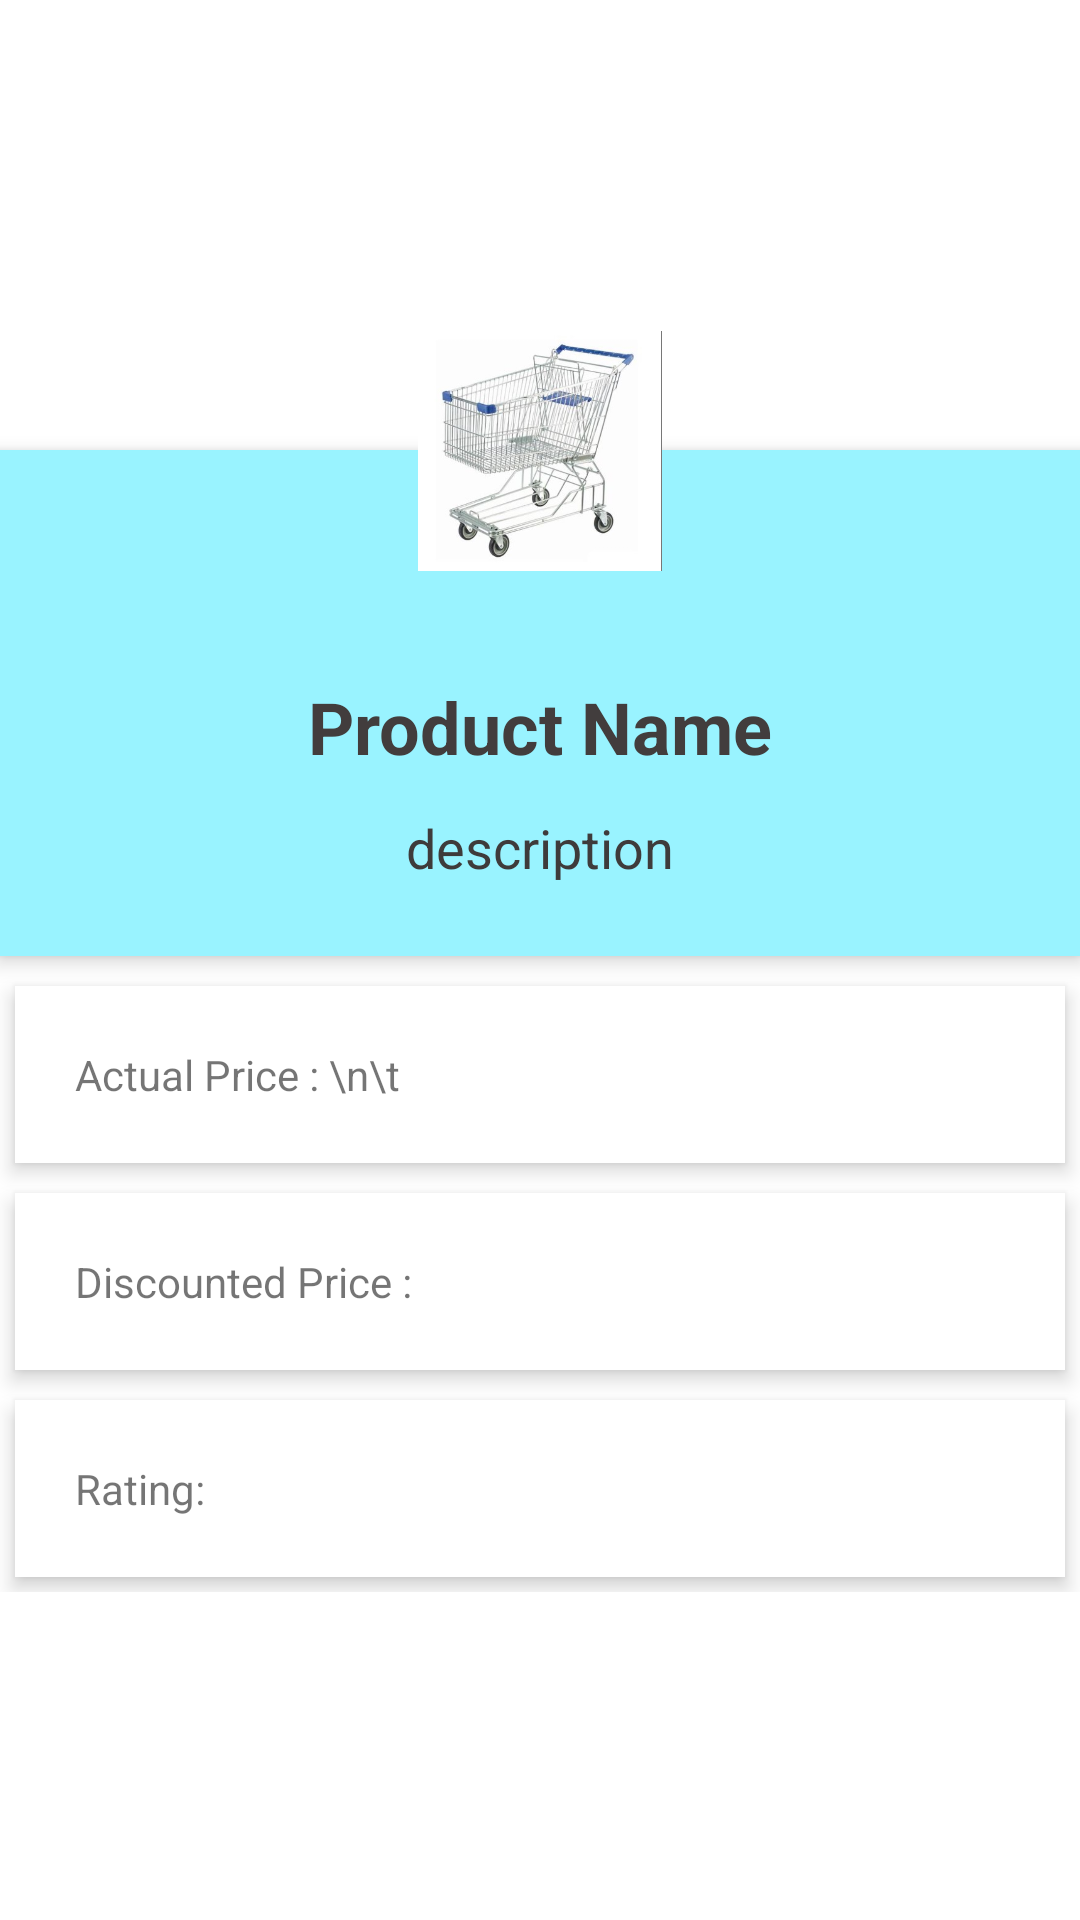

Here is an Android app screen rendered from its layout file. Give the layout XML and the strings, colors and styles it references.
<!-- AndroidManifest.xml: application theme Theme.BluBox -->
<!-- res/layout/activity_profile.xml -->
<ScrollView xmlns:android="http://schemas.android.com/apk/res/android"
    xmlns:app="http://schemas.android.com/apk/res-auto"
    android:layout_width="match_parent"
    android:layout_height="match_parent">

    <RelativeLayout
        android:layout_width="match_parent"
        android:layout_height="match_parent">

        <ImageView
            android:id="@+id/header_cover_image"
            android:layout_width="match_parent"
            android:layout_height="150dp"
            android:scaleType="centerCrop"

            app:srcCompat="@drawable/back" />

        <ImageButton
            android:id="@+id/product_profile_photo"
            android:layout_width="120dp"
            android:layout_height="120dp"
            android:layout_below="@+id/header_cover_image"
            android:layout_centerHorizontal="true"
            android:layout_marginTop="-60dp"
            android:background="@drawable/profile_circular_border_imageview"
            android:elevation="5dp"
            android:padding="20dp"
            android:scaleType="centerCrop"
            android:src="@drawable/cart" />

        <RelativeLayout
            android:id="@+id/profile_layout"
            android:layout_width="match_parent"
            android:layout_height="wrap_content"
            android:layout_below="@+id/header_cover_image"
            android:background="#99F3FF"
            android:elevation="4dp"
            android:paddingBottom="24dp">


            <TextView
                android:id="@+id/product_profile_name"
                android:layout_width="wrap_content"
                android:layout_height="wrap_content"
                android:layout_centerHorizontal="true"
                android:layout_marginTop="76dp"
                android:text="Product Name"
                android:textColor="#423D3D"
                android:textSize="24sp"
                android:textStyle="bold" />

            <TextView
                android:id="@+id/product_profile_short_bio"
                android:layout_width="wrap_content"
                android:layout_height="wrap_content"
                android:layout_below="@+id/product_profile_name"
                android:layout_centerHorizontal="true"
                android:layout_marginTop="12dp"
                android:text="description"
                android:textColor="#3E3B3B"
                android:textSize="18sp" />
        </RelativeLayout>


        <LinearLayout
            android:layout_width="fill_parent"
            android:layout_height="wrap_content"
            android:layout_below="@+id/profile_layout"
            android:layout_marginTop="5dp"
            android:orientation="vertical">

            <TextView
                android:id="@+id/price"
                android:layout_width="fill_parent"
                android:layout_height="wrap_content"
                android:layout_margin="5dp"
                android:background="#fff"
                android:clickable="true"
                android:elevation="4dp"
                android:padding="20dp"
                android:text="Actual Price : \n\t" />

            <TextView
                android:id="@+id/dprice"
                android:layout_width="fill_parent"
                android:layout_height="wrap_content"
                android:layout_margin="5dp"
                android:layout_marginTop="3dp"
                android:layout_marginBottom="3dp"
                android:background="#fff"
                android:clickable="true"
                android:elevation="4dp"
                android:padding="20dp"
                android:text="Discounted Price : " />



            <TextView
                android:id="@+id/rating2"
                android:layout_width="fill_parent"
                android:layout_height="wrap_content"
                android:layout_margin="5dp"
                android:layout_marginTop="3dp"
                android:layout_marginBottom="3dp"
                android:background="#fff"
                android:clickable="true"
                android:elevation="4dp"
                android:padding="20dp"
                android:text="Rating: " />




        </LinearLayout>
    </RelativeLayout>
</ScrollView>
<!-- resources referenced by this layout -->
<resources>
  <!-- drawable cart: jpg bitmap (drawable, 127560 bytes) -->
  <style name="Theme.BluBox" parent="Theme.MaterialComponents.DayNight.DarkActionBar">
          
          <item name="colorPrimary">@color/purple_500</item>
          <item name="colorPrimaryVariant">@color/purple_700</item>
          <item name="colorOnPrimary">@color/white</item>
          
          <item name="colorSecondary">@color/teal_200</item>
          <item name="colorSecondaryVariant">@color/teal_700</item>
          <item name="colorOnSecondary">@color/black</item>
          
          <item name="android:statusBarColor" tools:targetApi="l">?attr/colorPrimaryVariant</item>
          
      </style>
  <color name="purple_500">#2196F3</color>
  <color name="purple_700">#2196F3</color>
  <color name="white">#FFFFFFFF</color>
  <color name="teal_200">#FF03DAC5</color>
  <color name="teal_700">#FF018786</color>
  <color name="black">#FF000000</color>
</resources>
